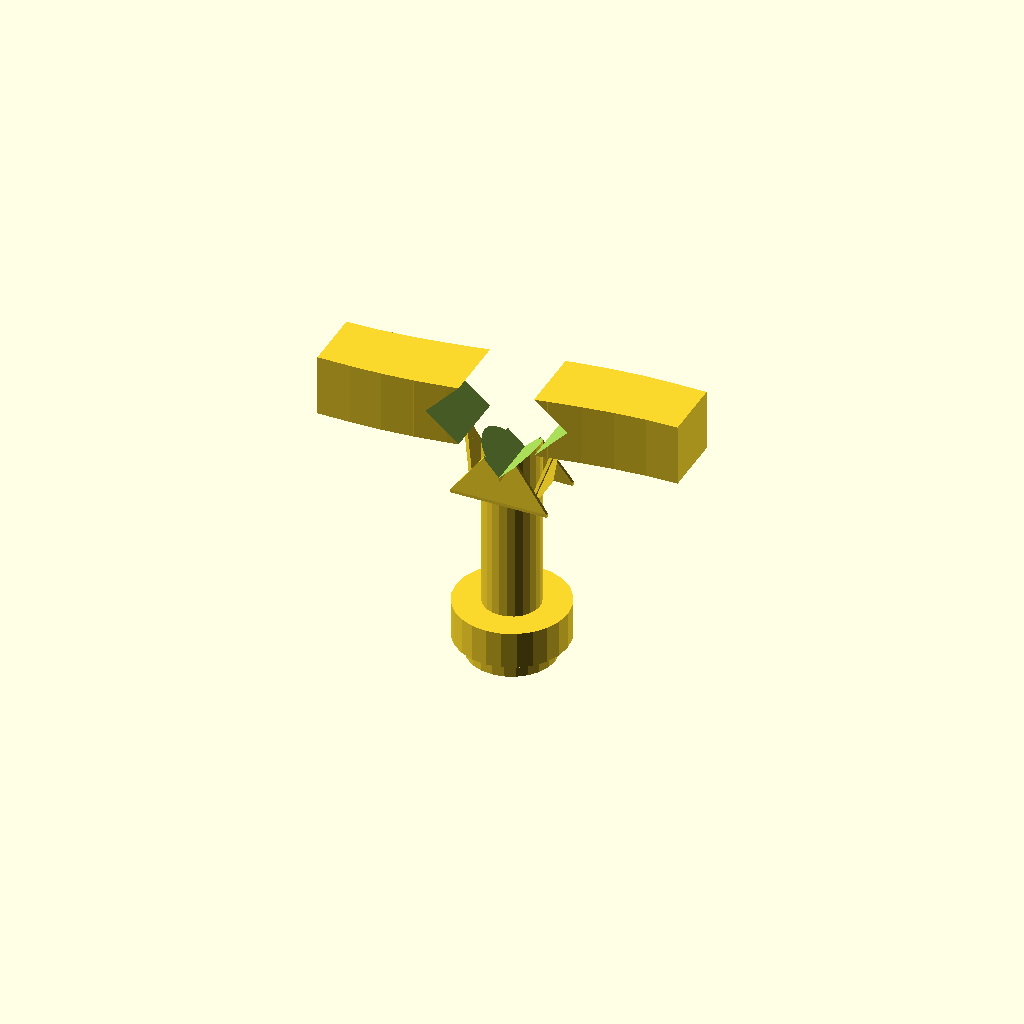
Cell 1: the model at its default parameters.
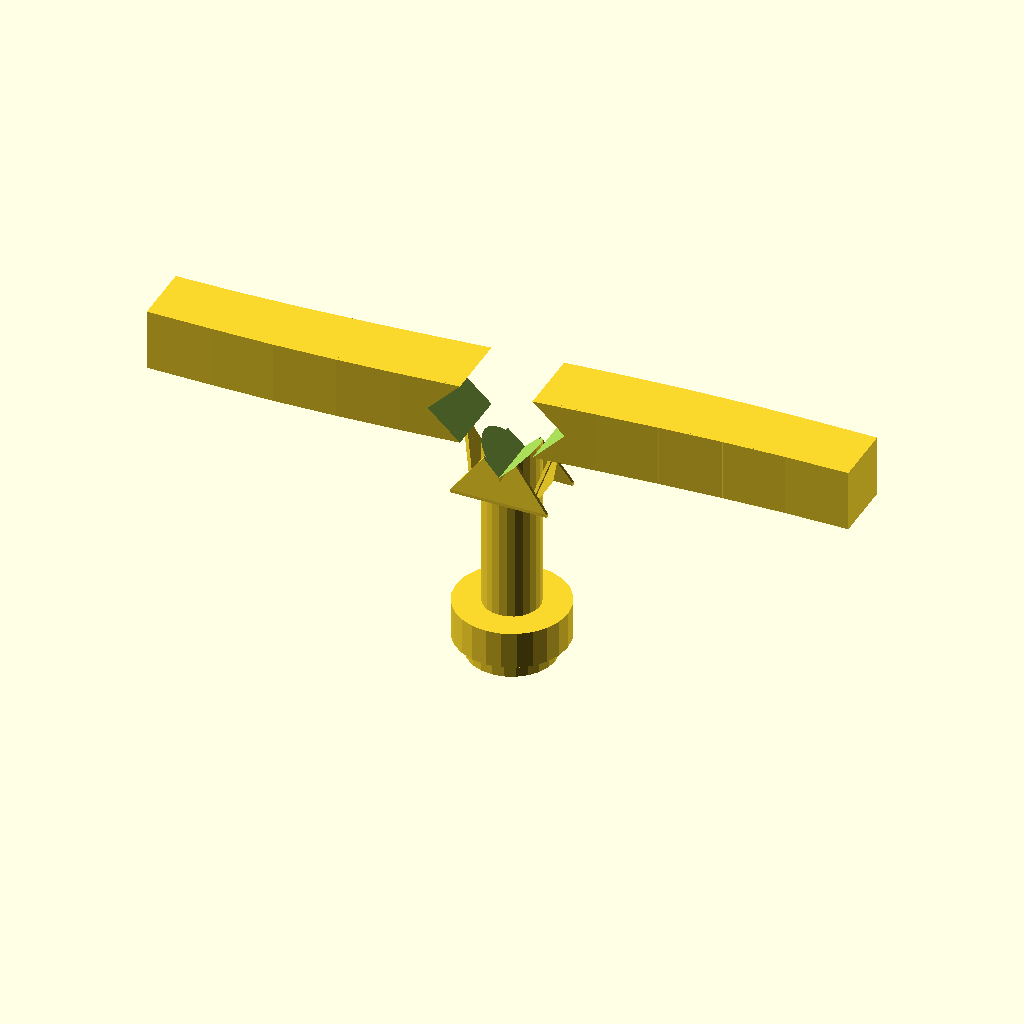
Cell 2 — L set to 0.2, the other parameters unchanged.
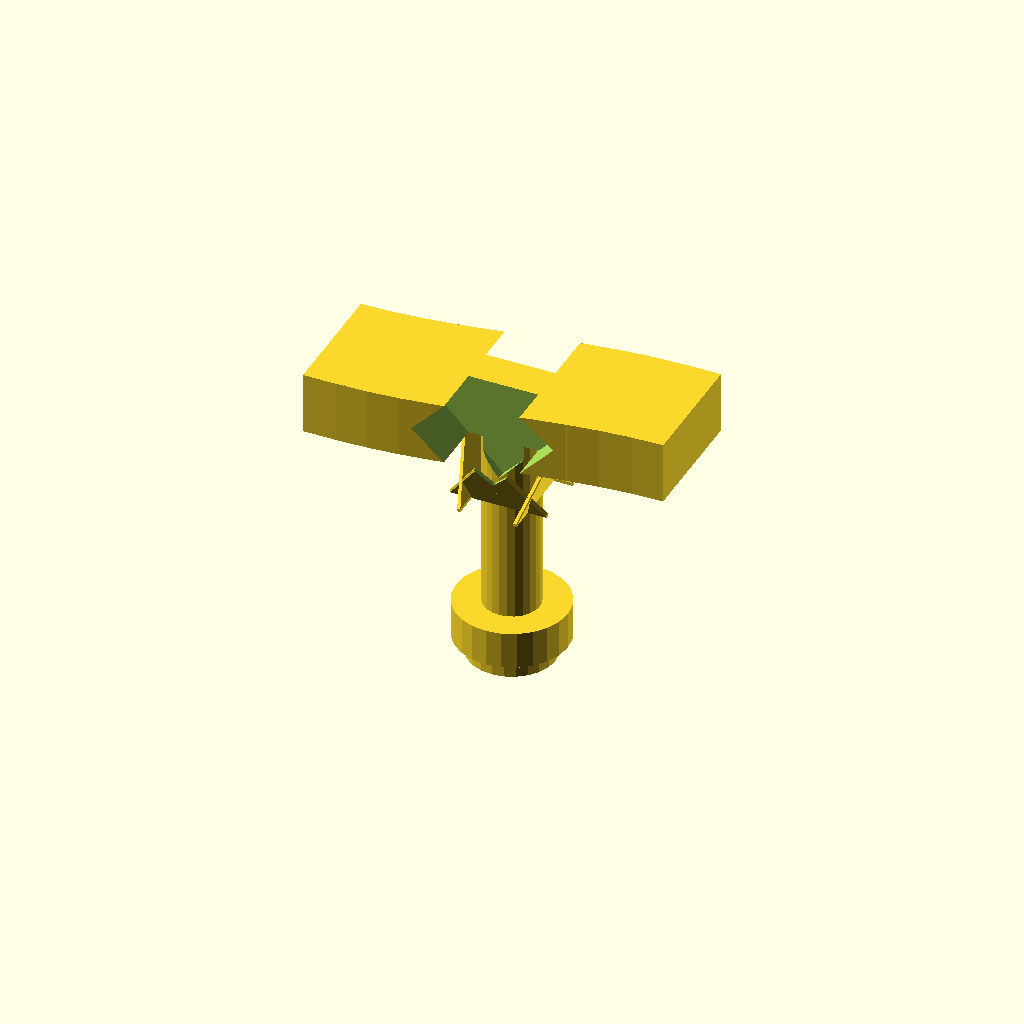
Cell 3 — W set to 0.04, the other parameters unchanged.
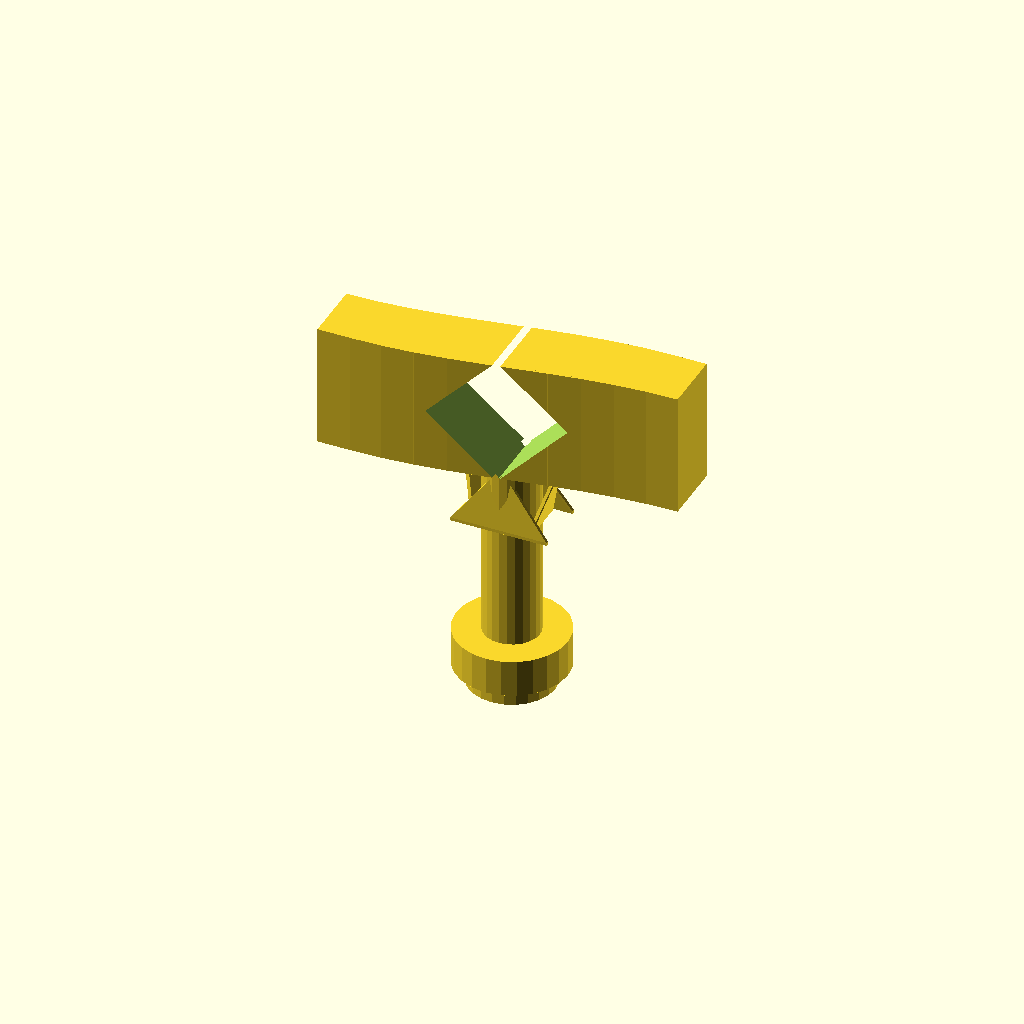
Cell 4: the same model with H = 0.04.
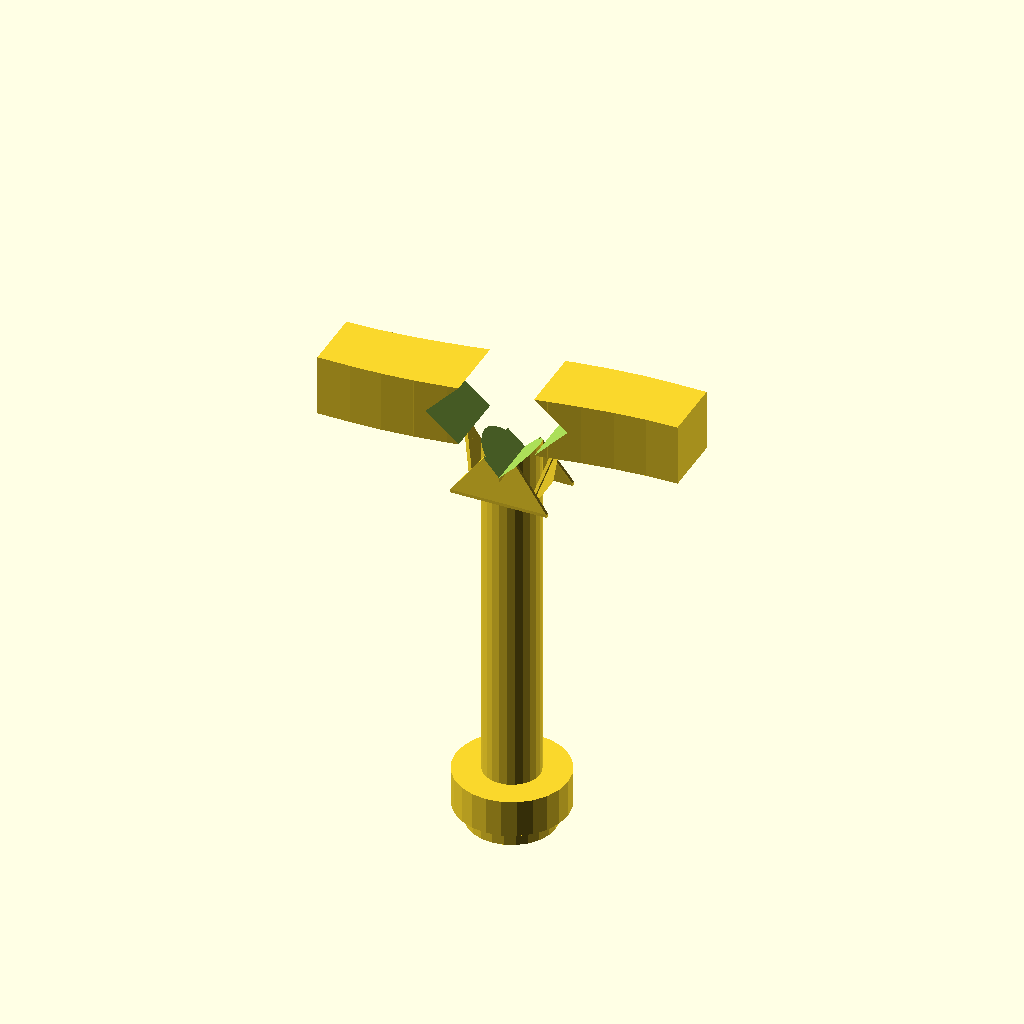
Cell 5 — stem_h set to 0.12, the other parameters unchanged.
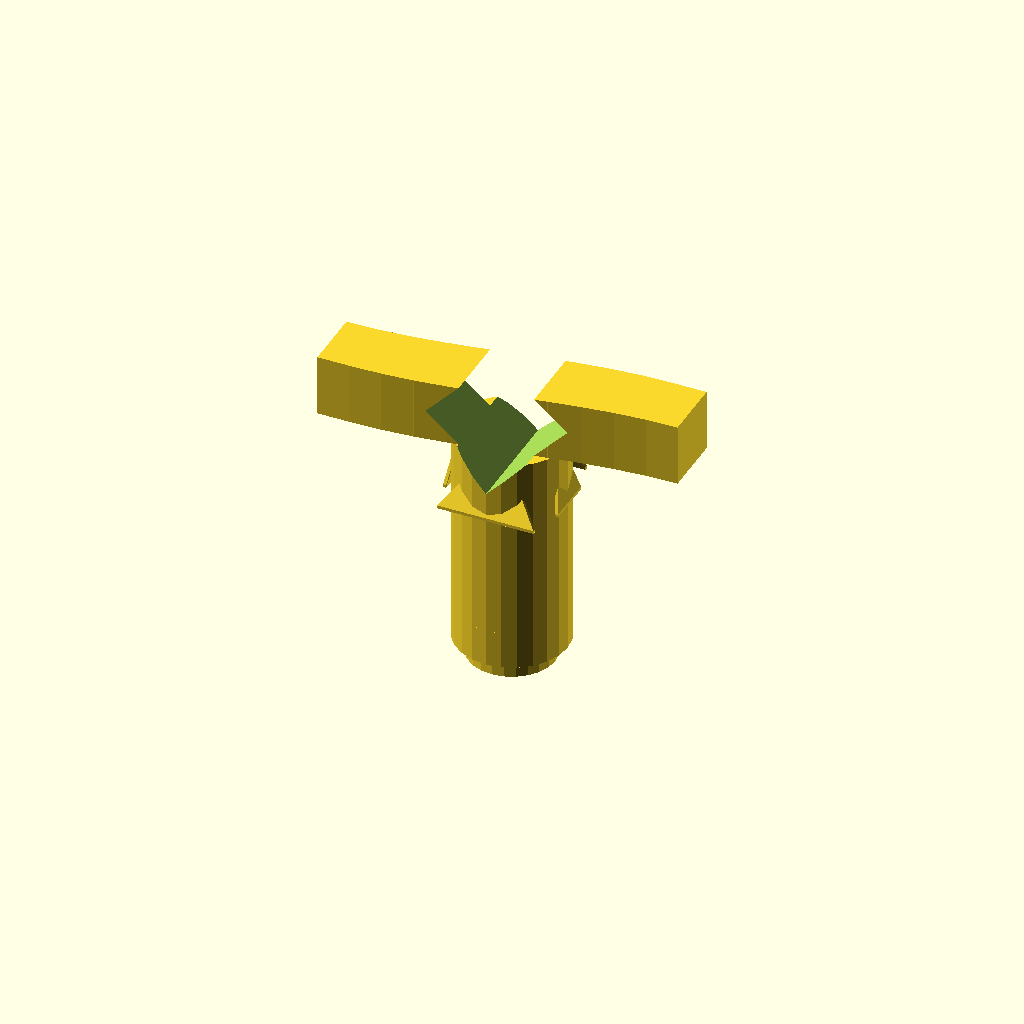
Cell 6 — stem_w set to 0.036, the other parameters unchanged.
One fixed orthographic camera (rotation 55°, 0°, 25°; colour scheme Cornfield) for every cell.
The OpenSCAD source (results/abc/baselines/gpt52/scad/0028766_partstudio_00_model_ste_00_512.scad):
$fn=64;

L = 0.1;
W = 0.02;
H = 0.02;

stem_h = 0.06;
stem_w = 0.018;

base_h = 0.012;
base_r = 0.018;
cap_h  = 0.006;
cap_r  = 0.014;

curve_amp = 0.006;

module diamond_recess(len=0.028, depth=0.004, thick=0.02) {
    rotate([0,45,0])
        cube([len, thick, len], center=true);
}

module grip_segment(x0, x1, y0, y1, z0, z1) {
    hull() {
        translate([x0, y0, z0]) cube([0.001, 0.001, 0.001], center=true);
        translate([x1, y1, z1]) cube([0.001, 0.001, 0.001], center=true);
    }
}

module curved_grip() {
    n = 10;
    union() {
        for (i=[0:n-1]) {
            t0 = i/(n);
            t1 = (i+1)/(n);
            x0 = -L/2 + L*t0;
            x1 = -L/2 + L*t1;
            y0 = curve_amp * sin(180*(t0-0.5));
            y1 = curve_amp * sin(180*(t1-0.5));
            hull() {
                translate([x0, y0, 0]) cube([L/n + 0.0005, W, H], center=true);
                translate([x1, y1, 0]) cube([L/n + 0.0005, W, H], center=true);
            }
        }
    }
}

module faceted_gussets() {
    gus_h = 0.02;
    gus_w = W*0.95;
    gus_l = 0.03;
    union() {
        for (sx=[-1,1]) {
            hull() {
                translate([0, sx*(gus_w/2 - 0.002), -H/2]) cube([0.001, 0.001, 0.001], center=true);
                translate([0, sx*(stem_w/2), -H/2 - gus_h]) cube([0.001, 0.001, 0.001], center=true);
                translate([gus_l/2, sx*(stem_w/2), -H/2 - gus_h]) cube([0.001, 0.001, 0.001], center=true);
            }
            hull() {
                translate([0, sx*(gus_w/2 - 0.002), -H/2]) cube([0.001, 0.001, 0.001], center=true);
                translate([0, sx*(stem_w/2), -H/2 - gus_h]) cube([0.001, 0.001, 0.001], center=true);
                translate([-gus_l/2, sx*(stem_w/2), -H/2 - gus_h]) cube([0.001, 0.001, 0.001], center=true);
            }
        }
        for (sx=[-1,1]) {
            hull() {
                translate([sx*(gus_l/2), 0, -H/2]) cube([0.001, 0.001, 0.001], center=true);
                translate([sx*(stem_w/2), 0, -H/2 - gus_h]) cube([0.001, 0.001, 0.001], center=true);
                translate([sx*(stem_w/2), gus_w/2 - 0.002, -H/2 - gus_h]) cube([0.001, 0.001, 0.001], center=true);
            }
            hull() {
                translate([sx*(gus_l/2), 0, -H/2]) cube([0.001, 0.001, 0.001], center=true);
                translate([sx*(stem_w/2), 0, -H/2 - gus_h]) cube([0.001, 0.001, 0.001], center=true);
                translate([sx*(stem_w/2), -(gus_w/2 - 0.002), -H/2 - gus_h]) cube([0.001, 0.001, 0.001], center=true);
            }
        }
    }
}

module stem_and_base() {
    union() {
        translate([0,0,-H/2 - stem_h/2])
            cylinder(h=stem_h, r=stem_w/2, center=true, $fn=24);
        translate([0,0,-H/2 - stem_h - base_h/2])
            cylinder(h=base_h, r=base_r, center=true, $fn=24);
        translate([0,0,-H/2 - stem_h - base_h - cap_h/2])
            cylinder(h=cap_h, r=cap_r, center=true, $fn=24);
    }
}

module handle() {
    difference() {
        union() {
            curved_grip();
            faceted_gussets();
            stem_and_base();
        }
        translate([0, W/2 + 0.001, 0])
            rotate([0,0,0])
                diamond_recess(len=0.03, depth=0.004, thick=0.03);
        translate([0, -(W/2 + 0.001), 0])
            rotate([0,0,0])
                diamond_recess(len=0.03, depth=0.004, thick=0.03);
    }
}

handle();
Customizer parameters (derived from the source; name, type, default, range or options):
L: number, default 0.1
W: number, default 0.02
H: number, default 0.02
stem_h: number, default 0.06
stem_w: number, default 0.018
base_h: number, default 0.012
base_r: number, default 0.018
cap_h: number, default 0.006
cap_r: number, default 0.014
curve_amp: number, default 0.006
